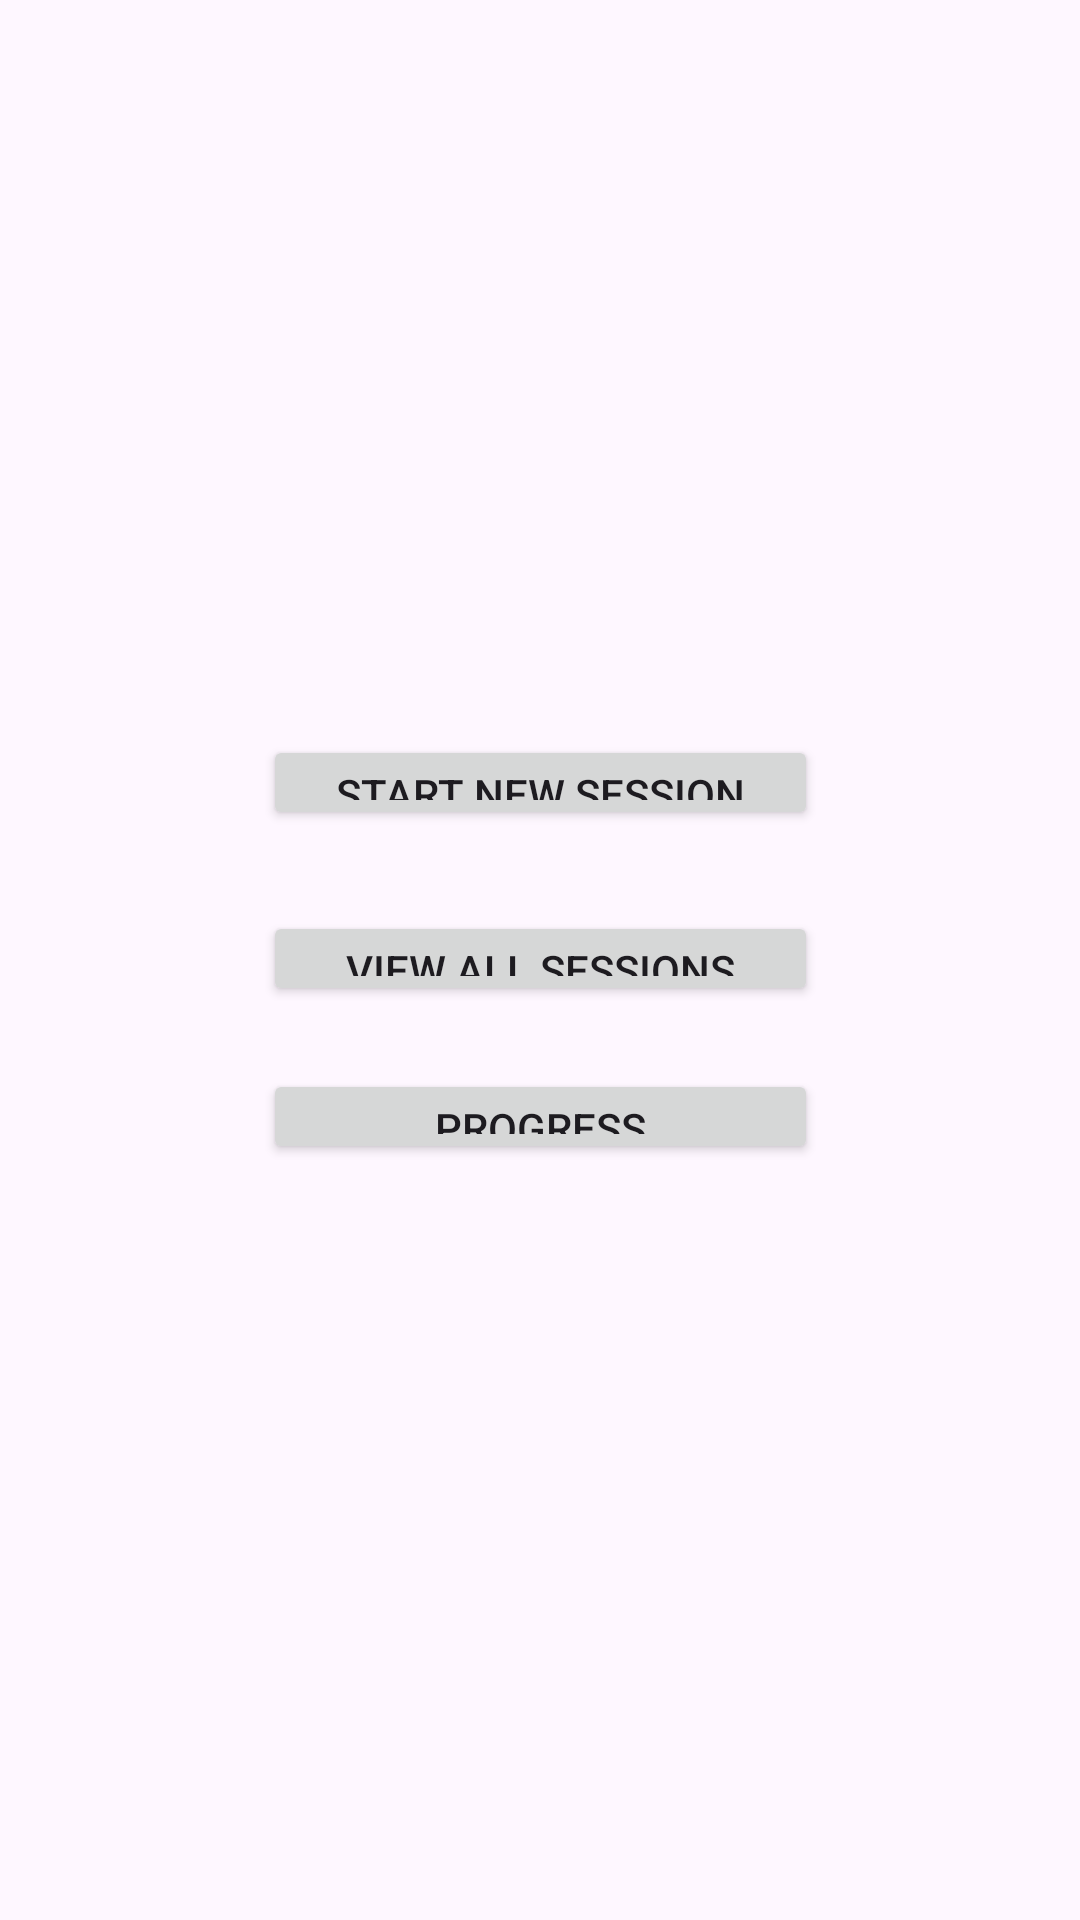

Write the Android layout XML for this screen, with the resource values it uses.
<!-- AndroidManifest.xml: application theme Theme.CIS183_FinalProject_WorkoutTracker -->
<!-- res/layout/activity_main_menu.xml -->
<?xml version="1.0" encoding="utf-8"?>
<androidx.constraintlayout.widget.ConstraintLayout xmlns:android="http://schemas.android.com/apk/res/android"
    xmlns:app="http://schemas.android.com/apk/res-auto"
    xmlns:tools="http://schemas.android.com/tools"
    android:id="@+id/main"
    android:layout_width="match_parent"
    android:layout_height="match_parent"
    tools:context=".MainMenu">

    <Button
        android:id="@+id/btn_mm_allsessions"
        android:layout_width="185dp"
        android:layout_height="0dp"
        android:layout_marginBottom="21dp"
        android:text="View All Sessions"
        app:layout_constraintBottom_toTopOf="@+id/btn_mm_pastsessions"
        app:layout_constraintEnd_toEndOf="parent"
        app:layout_constraintStart_toStartOf="parent"
        app:layout_constraintTop_toBottomOf="@+id/btn_mm_newsession" />

    <Button
        android:id="@+id/btn_mm_pastsessions"
        android:layout_width="185dp"
        android:layout_height="0dp"
        android:layout_marginBottom="252dp"
        android:text="Progress"
        app:layout_constraintBottom_toBottomOf="parent"
        app:layout_constraintEnd_toEndOf="parent"
        app:layout_constraintStart_toStartOf="parent"
        app:layout_constraintTop_toBottomOf="@+id/btn_mm_allsessions" />

    <Button
        android:id="@+id/btn_mm_newsession"
        android:layout_width="185dp"
        android:layout_height="0dp"
        android:layout_marginTop="245dp"
        android:layout_marginBottom="27dp"
        android:text="Start New Session"
        app:layout_constraintBottom_toTopOf="@+id/btn_mm_allsessions"
        app:layout_constraintEnd_toEndOf="parent"
        app:layout_constraintStart_toStartOf="parent"
        app:layout_constraintTop_toTopOf="parent" />

</androidx.constraintlayout.widget.ConstraintLayout>
<!-- resources referenced by this layout -->
<resources>
  <style name="Theme.CIS183_FinalProject_WorkoutTracker" parent="Base.Theme.CIS183_FinalProject_WorkoutTracker" />
  <style name="Base.Theme.CIS183_FinalProject_WorkoutTracker" parent="Theme.Material3.DayNight.NoActionBar">
          
          
      </style>
</resources>
